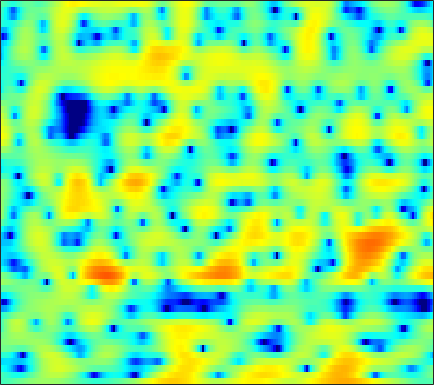

The table this chart was drawn from, first rows:
-2.9475, -2.9381, -2.8415, -2.6534, -2.458, -2.1543, -1.8274, -1.5729, -1.2365, -0.90447, -0.57455, -0.33809, -0.041456, 0.23562, 0.42466, 0.64695, 0.83134, 0.95087, 1.0794, 1.1739, 1.2288, 1.2497, 1.2499, 1.2219
-2.634, -2.99, -3.48, -3.969, -4.326, -4.757, -5.098, -5.253, -5.274, -5.045, -4.573, -4.088, -3.327, -2.499, -1.87, -1.054, -0.2927, 0.2308, 0.8591, 1.401, 1.857, 2.143, 2.448, 2.666
-5.035, -5.531, -6.307, -7.271, -8.168, -9.662, -11.67, -13.63, -16.96, -19.1, -16.13, -13.05, -9.66, -7.011, -5.368, -3.518, -1.965, -0.9649, 0.186, 1.155, 1.96, 2.469, 3.029, 3.458
-7.984, -7.636, -7.435, -7.503, -7.704, -8.104, -8.572, -8.897, -9.161, -9.114, -8.667, -8.059, -6.947, -5.61, -4.538, -3.112, -1.752, -0.8066, 0.3291, 1.314, 2.142, 2.654, 3.196, 3.584
-4.251, -4.068, -4.077, -4.408, -4.894, -5.898, -7.415, -9.014, -12.15, -17.57, -22.75, -16.5, -10.6, -6.835, -4.723, -2.497, -0.7378, 0.339, 1.514, 2.427, 3.106, 3.477, 3.792, 3.917
-0.7029, -0.6663, -0.6827, -0.7883, -0.9272, -1.176, -1.474, -1.698, -1.954, -2.085, -2.013, -1.796, -1.319, -0.6996, -0.1855, 0.4909, 1.118, 1.526, 1.959, 2.249, 2.381, 2.375, 2.204, 1.85
-0.2492, -0.05677, 0.1698, 0.3542, 0.4676, 0.5877, 0.6734, 0.726, 0.7782, 0.8264, 0.8829, 0.9357, 1.021, 1.121, 1.199, 1.283, 1.345, 1.362, 1.324, 1.204, 0.9728, 0.7096, 0.2146, -0.4611
-1.188, -0.7042, -0.08864, 0.452, 0.7987, 1.173, 1.432, 1.556, 1.639, 1.632, 1.54, 1.422, 1.22, 0.9961, 0.834, 0.6441, 0.4979, 0.419, 0.3414, 0.2627, 0.1431, -0.003534, -0.3019, -0.7475
-3.287, -1.911, -0.4107, 0.7543, 1.433, 2.106, 2.527, 2.685, 2.684, 2.439, 1.945, 1.4, 0.438, -0.7612, -1.744, -2.925, -3.499, -3.345, -2.541, -1.524, -0.6452, -0.1577, 0.2323, 0.3309
-3.104, -1.785, -0.3047, 0.8839, 1.601, 2.338, 2.836, 3.046, 3.087, 2.831, 2.241, 1.543, 0.1856, -1.842, -3.955, -7.731, -10.57, -8.689, -4.877, -2.103, -0.2819, 0.6221, 1.342, 1.572
-4.454, -3.982, -3.227, -2.405, -1.778, -0.9842, -0.2672, 0.1861, 0.6454, 0.9125, 0.9888, 0.9274, 0.7145, 0.3932, 0.1478, -0.09687, -0.143, -0.01249, 0.3511, 0.8208, 1.27, 1.538, 1.745, 1.744
-10.74, -10.94, -10.34, -8.902, -7.571, -5.817, -4.27, -3.274, -2.167, -1.271, -0.5875, -0.1937, 0.2112, 0.5194, 0.701, 0.9131, 1.113, 1.26, 1.457, 1.646, 1.812, 1.911, 1.992, 2.004
-17.3, -21.33, -19.89, -14.22, -11.18, -8.186, -5.959, -4.656, -3.264, -2.175, -1.313, -0.7925, -0.2326, 0.2106, 0.4768, 0.7641, 0.9981, 1.147, 1.326, 1.486, 1.638, 1.746, 1.882, 2.009
-7.096, -7.159, -6.89, -6.258, -5.588, -4.612, -3.651, -2.975, -2.163, -1.492, -0.9414, -0.592, -0.2172, 0.05823, 0.2053, 0.3363, 0.4045, 0.4309, 0.4508, 0.4926, 0.5889, 0.7081, 0.952, 1.265
-1.604, -1.63, -1.623, -1.55, -1.433, -1.243, -1.051, -0.9158, -0.7108, -0.5149, -0.3434, -0.236, -0.1212, -0.08591, -0.1149, -0.2657, -0.5658, -0.8986, -1.484, -2.096, -2.524, -2.521, -1.987, -0.9771
1.341, 1.169, 0.9131, 0.6484, 0.4032, 0.06341, -0.2759, -0.5378, -0.9118, -1.215, -1.387, -1.421, -1.328, -1.096, -0.9189, -0.8546, -1.145, -1.718, -3.161, -5.962, -11.88, -27.27, -10.95, -4.338
0.09639, -0.1772, -0.6969, -1.39, -2.041, -2.936, -3.838, -4.534, -5.727, -7.307, -9.235, -10.24, -9.348, -6.634, -4.652, -2.615, -1.267, -0.6817, -0.3466, -0.3741, -0.4499, -0.2726, 0.4969, 1.704
-5, -5.489, -6.691, -8.554, -10.26, -12.78, -14.11, -13.9, -13.03, -13.06, -13.81, -14.34, -12.81, -9.167, -6.585, -3.821, -1.737, -0.5458, 0.6841, 1.599, 2.316, 2.779, 3.323, 3.781
-7.696, -8.276, -9.598, -11.53, -13.54, -16.8, -17.66, -15.95, -13.15, -10.77, -8.917, -7.697, -6.13, -4.517, -3.344, -1.85, -0.5033, 0.3846, 1.375, 2.17, 2.777, 3.125, 3.446, 3.622
-7.528, -7.705, -7.976, -8.372, -8.569, -8.58, -8.358, -7.86, -6.919, -5.829, -4.611, -3.706, -2.5, -1.356, -0.5659, 0.4206, 1.279, 1.837, 2.433, 2.873, 3.138, 3.22, 3.201, 3.04
-7.977, -7.746, -7.441, -7.172, -6.863, -6.294, -5.613, -4.981, -3.98, -2.913, -1.858, -1.063, -0.02905, 0.9007, 1.538, 2.278, 2.855, 3.177, 3.458, 3.539, 3.428, 3.204, 2.731, 2.053
-9.156, -9.014, -9.083, -9.005, -8.754, -8.026, -6.622, -5.439, -3.839, -2.258, -0.8298, 0.1505, 1.276, 2.228, 2.827, 3.459, 3.906, 4.103, 4.179, 4.025, 3.631, 3.169, 2.259, 1.001
-8.492, -9.648, -12.27, -16.91, -23.24, -18.21, -11.52, -8.242, -5.116, -2.763, -0.8718, 0.3046, 1.59, 2.606, 3.209, 3.785, 4.149, 4.278, 4.262, 4.036, 3.574, 3.068, 2.147, 0.9057
-4.831, -5.968, -7.606, -9.07, -9.497, -9.178, -7.548, -6.177, -4.299, -2.49, -0.9258, 0.08729, 1.24, 2.156, 2.676, 3.166, 3.41, 3.454, 3.338, 3.043, 2.613, 2.209, 1.646, 1.004
-1.102, -2.094, -3.383, -4.582, -5.243, -5.76, -5.572, -4.964, -3.847, -2.458, -1.073, -0.1836, 0.8531, 1.646, 2.057, 2.396, 2.438, 2.276, 1.805, 1.104, 0.303, -0.2364, -0.6424, -0.5959
1.322, 0.008157, -2.121, -4.975, -7.685, -11.8, -13.18, -10.44, -6.597, -3.953, -1.995, -0.8631, 0.3085, 1.103, 1.504, 1.738, 1.613, 1.232, 0.2603, -1.426, -4.243, -7.596, -13.19, -8.387
1.432, 0.1998, -1.762, -4.114, -6.095, -8.57, -9.513, -8.729, -7.069, -5.536, -4.355, -3.606, -2.813, -2.129, -1.675, -1.238, -0.991, -0.9763, -1.252, -1.931, -2.94, -3.685, -4.023, -2.911
0.9596, 0.1596, -1.022, -2.237, -3.208, -4.287, -5.255, -5.808, -6.49, -7.134, -7.806, -8.275, -8.609, -8.176, -7.38, -5.929, -4.496, -3.569, -2.586, -1.843, -1.237, -0.8053, -0.1742, 0.5904
0.9412, 0.3915, -0.4809, -1.419, -2.165, -3.205, -4.337, -5.258, -6.655, -8.448, -10.99, -13.98, -22.14, -24.22, -15.31, -9.726, -6.329, -4.528, -2.716, -1.362, -0.322, 0.2947, 0.9934, 1.604
1.054, 0.6072, -0.112, -0.974, -1.662, -2.727, -3.752, -4.575, -5.531, -6.52, -7.447, -7.96, -8.265, -7.684, -6.637, -4.793, -2.968, -1.747, -0.4038, 0.6096, 1.295, 1.619, 1.817, 1.825
0.5505, 0.2385, -0.3412, -1.251, -2.154, -3.581, -5.149, -6.163, -6.889, -6.478, -5.378, -4.412, -3.091, -1.78, -0.8282, 0.3955, 1.482, 2.186, 2.926, 3.373, 3.483, 3.325, 2.72, 1.556
-3.053, -2.779, -2.881, -3.548, -4.5, -6.597, -10.26, -15.2, -28.51, -13.05, -7.509, -4.935, -2.43, -0.5598, 0.5708, 1.781, 2.72, 3.257, 3.745, 3.957, 3.874, 3.587, 2.869, 1.705
-6.993, -5.855, -5.116, -4.924, -5.104, -5.666, -6.393, -6.808, -6.831, -5.981, -4.565, -3.414, -1.942, -0.6613, 0.1774, 1.103, 1.835, 2.247, 2.617, 2.797, 2.792, 2.661, 2.352, 1.918
-5.48, -4.808, -4.162, -3.79, -3.651, -3.55, -3.498, -3.391, -3.153, -2.713, -2.125, -1.616, -0.8771, -0.1548, 0.3469, 0.9296, 1.407, 1.675, 1.92, 2.039, 2.038, 1.971, 1.823, 1.616
-1.941, -1.808, -1.671, -1.651, -1.685, -1.768, -1.826, -1.831, -1.706, -1.455, -1.068, -0.697, -0.1632, 0.3748, 0.7381, 1.152, 1.444, 1.588, 1.678, 1.647, 1.518, 1.379, 1.139, 0.8822
1.601, 1.441, 1.07, 0.5509, 0.06715, -0.6846, -1.423, -1.894, -2.198, -2.027, -1.414, -0.8003, 0.03633, 0.779, 1.225, 1.645, 1.837, 1.849, 1.693, 1.378, 0.9546, 0.592, 0.08059, -0.4068
4.887, 4.525, 3.758, 2.659, 1.538, -0.408, -3.162, -5.816, -9.37, -8.006, -4.299, -2.12, -0.018, 1.361, 2.022, 2.468, 2.502, 2.259, 1.614, 0.6674, -0.5018, -1.438, -2.546, -3.41
6.077, 5.655, 4.854, 3.704, 2.598, 0.7615, -1.593, -3.56, -5.568, -4.986, -2.702, -1.051, 0.6643, 1.779, 2.254, 2.416, 2.055, 1.419, 0.05404, -2.025, -4.987, -7.96, -12.57, -14.05
5.176, 4.783, 4.069, 3.165, 2.438, 1.409, 0.542, 0.05437, -0.2616, -0.113, 0.3668, 0.8389, 1.453, 1.876, 2.001, 1.856, 1.258, 0.499, -1.003, -3.139, -5.965, -8.567, -12.01, -13.57
4.429, 3.908, 2.952, 1.785, 0.8612, -0.3248, -1.079, -1.232, -0.8781, -0.1074, 0.7777, 1.407, 2.106, 2.567, 2.708, 2.623, 2.194, 1.645, 0.6065, -0.7382, -2.35, -3.632, -5.327, -6.916
3.774, 3.034, 1.606, -0.4215, -2.543, -6.526, -11.8, -11.31, -6.106, -2.429, 0.008055, 1.331, 2.574, 3.368, 3.712, 3.845, 3.662, 3.315, 2.594, 1.597, 0.3565, -0.6879, -2.279, -3.991
2.244, 1.646, 0.5757, -0.8837, -2.242, -4.277, -5.702, -5.547, -3.808, -1.672, 0.187, 1.313, 2.459, 3.251, 3.641, 3.883, 3.814, 3.564, 2.975, 2.099, 0.9429, -0.1145, -1.77, -3.703
0.07537, -0.03677, -0.2623, -0.581, -0.8513, -1.116, -1.225, -1.108, -0.656, 0.01115, 0.8231, 1.431, 2.201, 2.837, 3.186, 3.469, 3.492, 3.334, 2.866, 2.09, 0.9789, -0.0941, -1.859, -4.043
-2.894, -2.247, -1.594, -1.186, -1.024, -0.9397, -0.9284, -0.8966, -0.7636, -0.4165, 0.1508, 0.706, 1.542, 2.357, 2.882, 3.412, 3.705, 3.742, 3.524, 2.975, 2.082, 1.161, -0.4194, -2.488
-6.313, -4.518, -3.037, -2.283, -2.089, -2.299, -2.914, -3.613, -4.644, -5.097, -4.285, -2.962, -0.9848, 0.7966, 1.904, 3.033, 3.796, 4.131, 4.286, 4.119, 3.638, 3.075, 2.059, 0.7322
-5.333, -4.51, -3.7, -3.364, -3.445, -4.059, -5.445, -7.224, -11.34, -20.72, -14.48, -8.748, -4.303, -1.443, 0.1065, 1.628, 2.668, 3.2, 3.631, 3.79, 3.702, 3.5, 3.054, 2.46
-4.36, -4.145, -3.905, -3.787, -3.832, -4.08, -4.58, -5.068, -5.665, -5.834, -5.231, -4.321, -2.874, -1.458, -0.5236, 0.5062, 1.287, 1.73, 2.152, 2.406, 2.527, 2.541, 2.481, 2.346
-4.698, -4.444, -4.076, -3.703, -3.455, -3.196, -2.983, -2.837, -2.639, -2.364, -1.977, -1.629, -1.111, -0.5982, -0.2519, 0.1379, 0.4455, 0.622, 0.8089, 0.9671, 1.129, 1.256, 1.447, 1.633
-6.333, -5.585, -4.56, -3.599, -2.941, -2.196, -1.548, -1.129, -0.6689, -0.2922, 0.004181, 0.1631, 0.3001, 0.3188, 0.2448, 0.0396, -0.264, -0.5296, -0.8437, -1, -0.8924, -0.6241, -0.07143, 0.5813
-9.571, -7.432, -5.203, -3.492, -2.43, -1.233, -0.2609, 0.3349, 0.971, 1.421, 1.678, 1.741, 1.626, 1.269, 0.822, -0.05887, -1.316, -2.52, -4.422, -6.13, -6.317, -5.164, -3.024, -1.042
-8.856, -7.28, -5.389, -3.703, -2.542, -1.152, 0.01718, 0.7564, 1.558, 2.115, 2.421, 2.482, 2.302, 1.813, 1.217, 0.04734, -1.666, -3.446, -6.874, -12.23, -13.79, -9.27, -4.709, -1.731
-8.576, -8.363, -7.35, -5.748, -4.425, -2.706, -1.182, -0.2074, 0.8212, 1.56, 2.004, 2.14, 2.078, 1.724, 1.27, 0.4469, -0.5765, -1.425, -2.491, -3.184, -3.181, -2.664, -1.56, -0.2772
-15.04, -19.08, -15.65, -10.14, -7.31, -4.473, -2.367, -1.148, 0.1103, 1.012, 1.582, 1.797, 1.827, 1.557, 1.176, 0.4677, -0.4068, -1.08, -1.843, -2.232, -2.082, -1.613, -0.6496, 0.4517
-9.128, -10.19, -9.609, -7.598, -5.973, -4.096, -2.48, -1.45, -0.2866, 0.609, 1.241, 1.526, 1.597, 1.32, 0.8571, -0.1575, -1.683, -3.215, -5.746, -8, -7.322, -5.197, -2.293, 0.0105
-4.124, -4.615, -5.085, -5.277, -5.218, -4.856, -4.128, -3.368, -2.24, -1.145, -0.2509, 0.2354, 0.5728, 0.5253, 0.2033, -0.6623, -2.114, -3.705, -6.646, -9.79, -8.777, -5.838, -2.372, 0.1691
-3.461, -4.328, -5.818, -7.76, -9.56, -11.71, -11.6, -9.7, -6.771, -4.39, -2.683, -1.78, -0.9642, -0.5828, -0.5303, -0.7048, -1.108, -1.467, -1.885, -1.982, -1.559, -0.9457, 0.1532, 1.336
-3.029, -4, -5.687, -7.986, -10.34, -14.01, -14.25, -11.37, -7.797, -5.245, -3.46, -2.53, -1.703, -1.245, -1.079, -1.018, -1.04, -1.049, -0.9735, -0.7459, -0.3176, 0.1223, 0.7901, 1.54
-1.617, -2.129, -2.873, -3.682, -4.166, -4.562, -4.501, -4.111, -3.326, -2.498, -1.82, -1.465, -1.246, -1.276, -1.449, -1.839, -2.244, -2.46, -2.457, -2.084, -1.463, -0.8828, -0.09236, 0.6583
